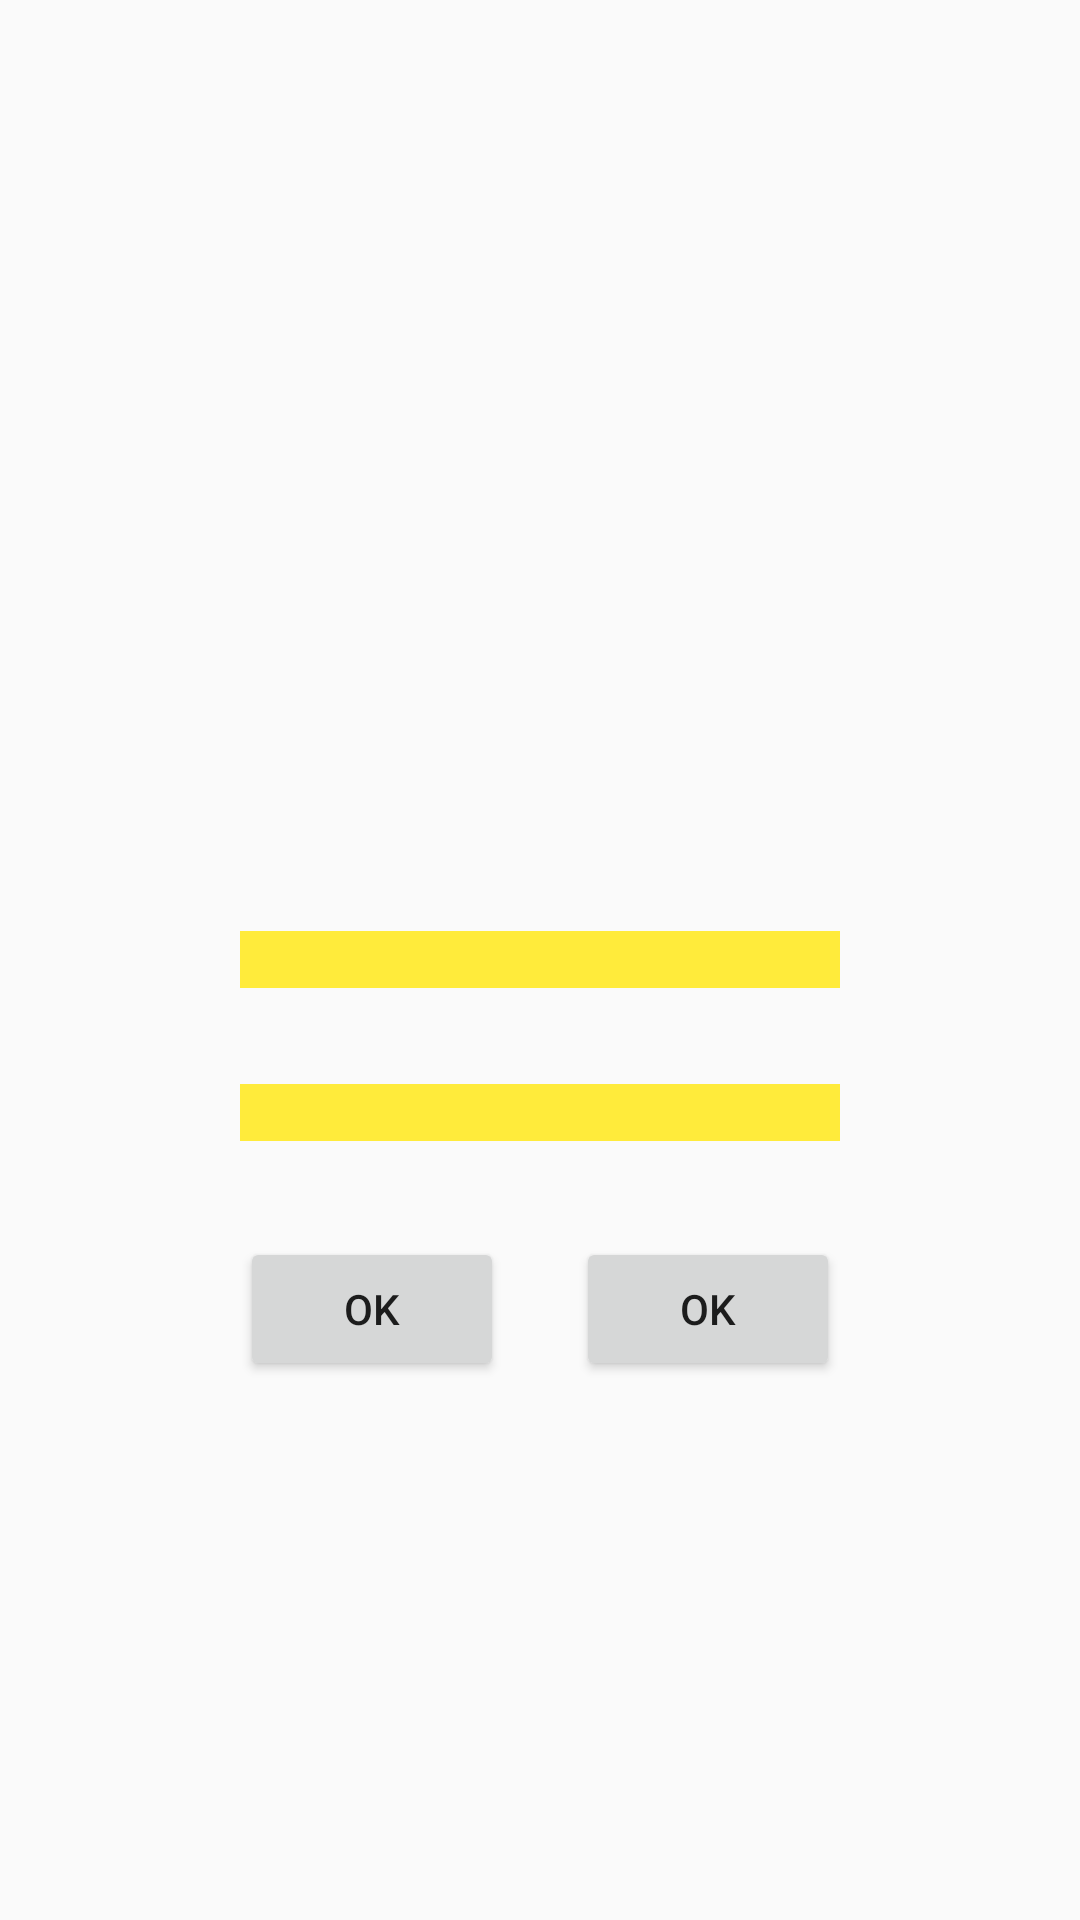

This screen was rendered from an Android layout file. Write that file and the resources it references.
<!-- AndroidManifest.xml: application theme Noactionbar -->
<!-- res/layout/relativelayout.xml -->
<?xml version="1.0" encoding="utf-8"?>
<RelativeLayout xmlns:android="http://schemas.android.com/apk/res/android"
    android:layout_width="match_parent"
    android:layout_height="match_parent">

    <TextView
        android:id="@+id/view1"
        android:layout_width="200dp"
        android:layout_height="wrap_content"
        android:layout_centerInParent="true"
        android:background="@color/yellow"/>

    <TextView
        android:id="@+id/view2"
        android:layout_width="200dp"
        android:layout_height="wrap_content"
        android:background="@color/yellow"
        android:layout_below="@id/view1"
        android:layout_centerInParent="true"
        android:layout_marginTop="32dp"/>

    <Button
        android:layout_width="wrap_content"
        android:layout_height="wrap_content"
        android:text="OK"
        android:layout_alignLeft="@id/view1"
        android:layout_below="@id/view2"
        android:layout_marginTop="32dp"/>

    <Button
        android:layout_width="wrap_content"
        android:layout_height="wrap_content"
        android:text="OK"
        android:layout_below="@id/view2"
        android:layout_alignRight="@id/view2"
        android:layout_marginTop="32dp"/>

</RelativeLayout>
<!-- resources referenced by this layout -->
<resources>
  <color name="yellow">#FFEB3B</color>
  <style name="Noactionbar" parent="Theme.AppCompat.Light.NoActionBar">
          
          <item name="colorPrimary">@color/colorPrimary</item>
          <item name="colorPrimaryDark">@color/colorPrimaryDark</item>
          <item name="colorAccent">@color/colorAccent</item>
          <item name="android:windowTranslucentStatus" tools:targetApi="kitkat">true</item>
          <item name="android:windowSoftInputMode">adjustNothing</item>
      </style>
  <color name="colorPrimary">#008577</color>
  <color name="colorPrimaryDark">#00574B</color>
  <color name="colorAccent">#D81B60</color>
</resources>
